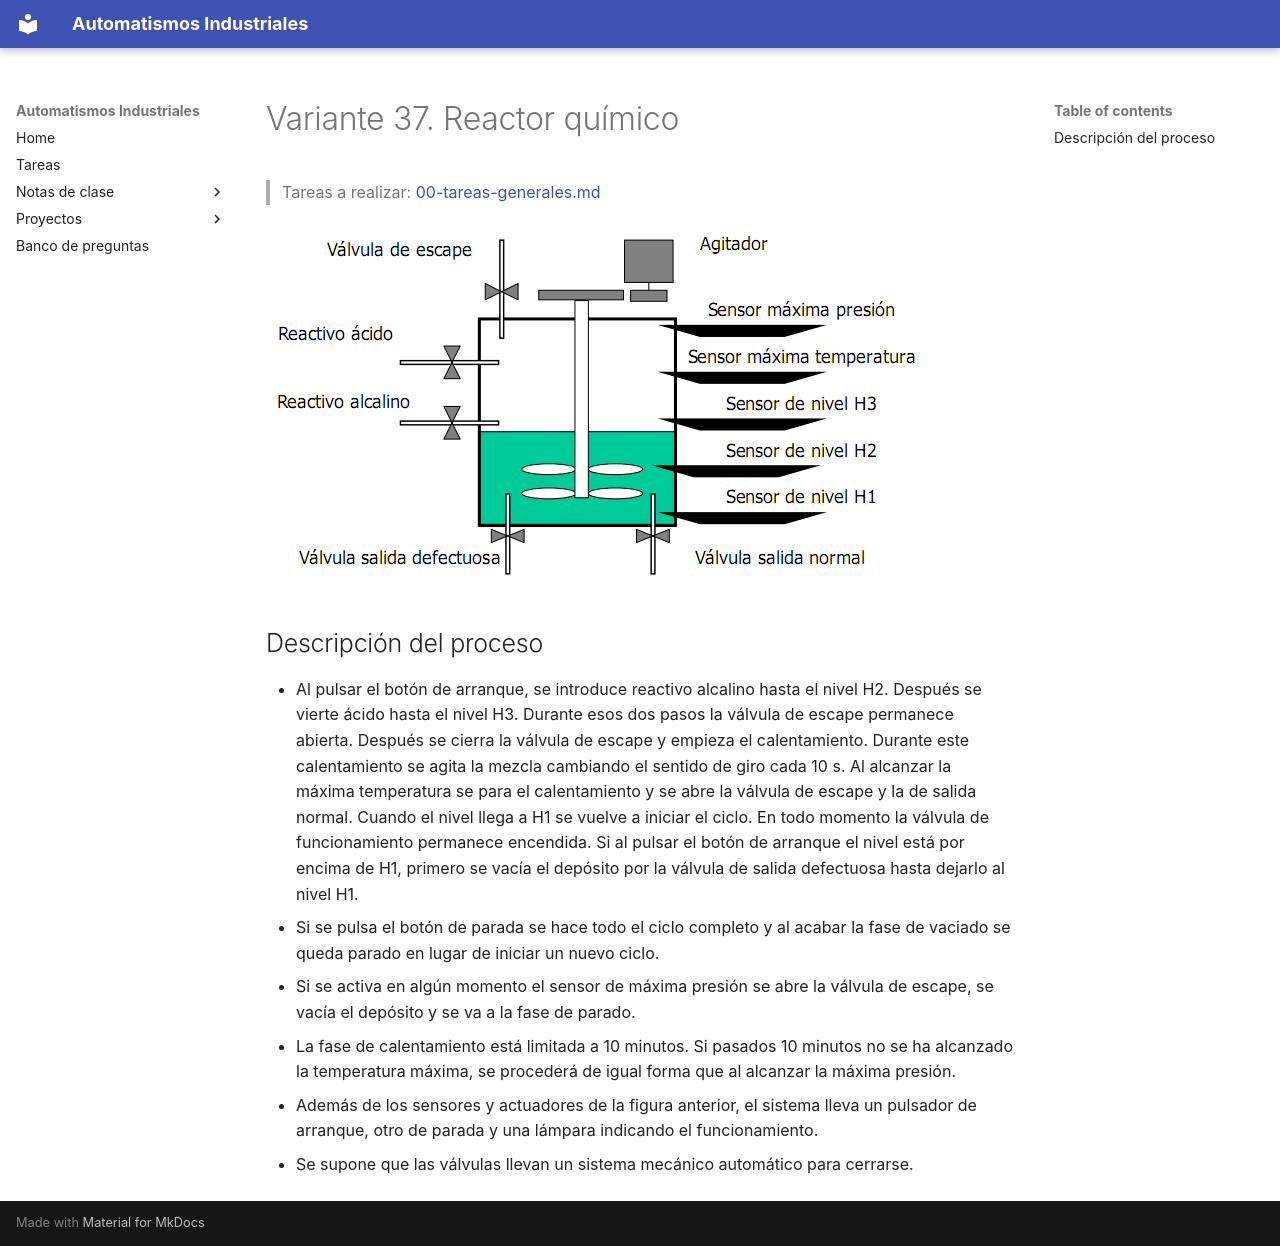

repository: vladimir1284/automatismos-industriales · page: proyectos/variantes/variante-37-reactor-quimico/index.html · generator: mkdocs

# Variante 37. Reactor químico

> Tareas a realizar: [00-tareas-generales.md](00-tareas-generales.md)

![Esquema del reactor químico con válvula de escape, agitador, sensores de máxima presión y temperatura, sensores de nivel H1, H2, H3 y válvulas de salida normal y defectuosa](imagenes/variante-37-esquema.png)

## Descripción del proceso

- Al pulsar el botón de arranque, se introduce reactivo alcalino hasta el nivel H2. Después se vierte ácido hasta el nivel H3. Durante esos dos pasos la válvula de escape permanece abierta. Después se cierra la válvula de escape y empieza el calentamiento. Durante este calentamiento se agita la mezcla cambiando el sentido de giro cada 10 s. Al alcanzar la máxima temperatura se para el calentamiento y se abre la válvula de escape y la de salida normal. Cuando el nivel llega a H1 se vuelve a iniciar el ciclo. En todo momento la válvula de funcionamiento permanece encendida. Si al pulsar el botón de arranque el nivel está por encima de H1, primero se vacía el depósito por la válvula de salida defectuosa hasta dejarlo al nivel H1.
- Si se pulsa el botón de parada se hace todo el ciclo completo y al acabar la fase de vaciado se queda parado en lugar de iniciar un nuevo ciclo.
- Si se activa en algún momento el sensor de máxima presión se abre la válvula de escape, se vacía el depósito y se va a la fase de parado.
- La fase de calentamiento está limitada a 10 minutos. Si pasados 10 minutos no se ha alcanzado la temperatura máxima, se procederá de igual forma que al alcanzar la máxima presión.
- Además de los sensores y actuadores de la figura anterior, el sistema lleva un pulsador de arranque, otro de parada y una lámpara indicando el funcionamiento.
- Se supone que las válvulas llevan un sistema mecánico automático para cerrarse.
